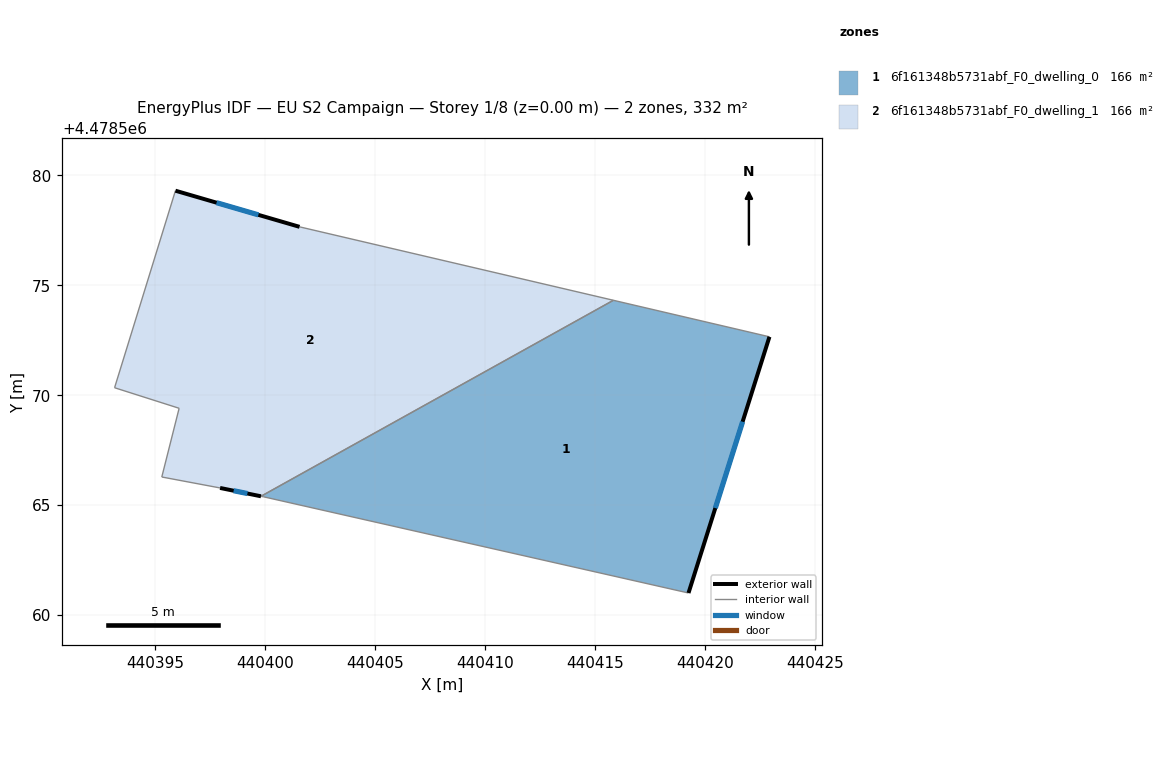
=== STOREY PLAN SPEC (per zone: floor XY polygon, exterior-wall plan segments, windows/doors) ===
zone 1: 6f161348b5731abf_F0_dwelling_0  (166.2 m²)
  floor: (440422.91, 4478572.66) (440419.23, 4478561.01) (440399.92, 4478565.38) (440399.80, 4478565.41) (440415.82, 4478574.32)
  exterior wall: (440419.23, 4478561.01) – (440422.91, 4478572.66)  [12.2 m]
    window: (440420.45, 4478564.87) – (440421.70, 4478568.80)  [4.2 m²]
  interior walls: 4
zone 2: 6f161348b5731abf_F0_dwelling_1  (166.2 m²)
  floor: (440415.82, 4478574.32) (440399.80, 4478565.41) (440397.94, 4478565.78) (440395.29, 4478566.28) (440396.08, 4478569.41) (440393.14, 4478570.34) (440395.91, 4478579.30) (440401.55, 4478577.66)
  exterior wall: (440401.55, 4478577.66) – (440395.91, 4478579.30)  [5.9 m]
    window: (440399.68, 4478578.20) – (440397.78, 4478578.75)  [2.0 m²]
  exterior wall: (440397.94, 4478565.78) – (440399.80, 4478565.41)  [1.9 m]
    window: (440398.56, 4478565.66) – (440399.18, 4478565.53)  [0.6 m²]
  interior walls: 6

=== DERIVED (storey summary) ===
Building: EU S2 Campaign
Storey: 1 of 8  (floor level z = 0.00 m)
Storey gross floor area: 332.4 m²
Zones on this storey: 2
  - 6f161348b5731abf_F0_dwelling_0: floor 166.2 m²; exterior wall 12.2 m (36.6 m²); 1 window(s) 4.2 m²; WWR 11.4%
  - 6f161348b5731abf_F0_dwelling_1: floor 166.2 m²; exterior wall 7.8 m (23.3 m²); 2 window(s) 2.6 m²; WWR 11.4%
Zone adjacency (shared interzone walls):
  - 6f161348b5731abf_F0_dwelling_0 ↔ 6f161348b5731abf_F0_dwelling_1